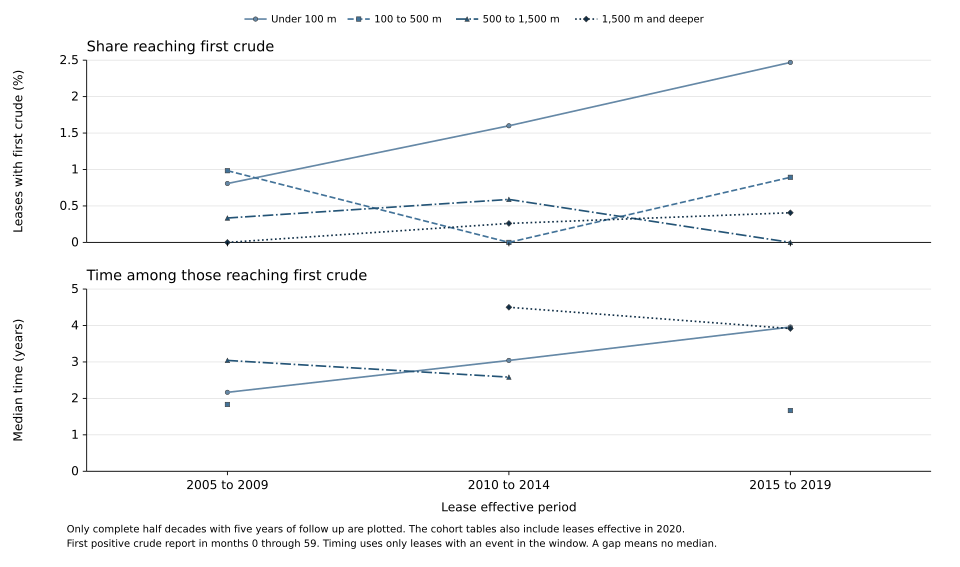

Data behind this chart, as committed beside it:
period, band, group, leases, first_crude_leases, value
2005 to 2009, Under 100 m, Share reaching first crude, 1114, 9, 0.8079
2005 to 2009, 100 to 500 m, Share reaching first crude, 305, 3, 0.9836
2005 to 2009, 500 to 1,500 m, Share reaching first crude, 1196, 4, 0.3344
2005 to 2009, 1,500 m and deeper, Share reaching first crude, 1282, 0, 0.0
2010 to 2014, Under 100 m, Share reaching first crude, 500, 8, 1.6
2010 to 2014, 100 to 500 m, Share reaching first crude, 168, 0, 0.0
2010 to 2014, 500 to 1,500 m, Share reaching first crude, 509, 3, 0.5894
2010 to 2014, 1,500 m and deeper, Share reaching first crude, 769, 2, 0.2601
2015 to 2019, Under 100 m, Share reaching first crude, 162, 4, 2.469
2015 to 2019, 100 to 500 m, Share reaching first crude, 112, 1, 0.8929
2015 to 2019, 500 to 1,500 m, Share reaching first crude, 438, 0, 0.0
2015 to 2019, 1,500 m and deeper, Share reaching first crude, 492, 2, 0.4065
2005 to 2009, Under 100 m, Time among those reaching first crude, 1114, 9, 2.167
2005 to 2009, 100 to 500 m, Time among those reaching first crude, 305, 3, 1.833
2005 to 2009, 500 to 1,500 m, Time among those reaching first crude, 1196, 4, 3.042
2005 to 2009, 1,500 m and deeper, Time among those reaching first crude, 1282, 0, 
2010 to 2014, Under 100 m, Time among those reaching first crude, 500, 8, 3.042
2010 to 2014, 100 to 500 m, Time among those reaching first crude, 168, 0, 
2010 to 2014, 500 to 1,500 m, Time among those reaching first crude, 509, 3, 2.583
2010 to 2014, 1,500 m and deeper, Time among those reaching first crude, 769, 2, 4.5
2015 to 2019, Under 100 m, Time among those reaching first crude, 162, 4, 3.958
2015 to 2019, 100 to 500 m, Time among those reaching first crude, 112, 1, 1.667
2015 to 2019, 500 to 1,500 m, Time among those reaching first crude, 438, 0, 
2015 to 2019, 1,500 m and deeper, Time among those reaching first crude, 492, 2, 3.917
